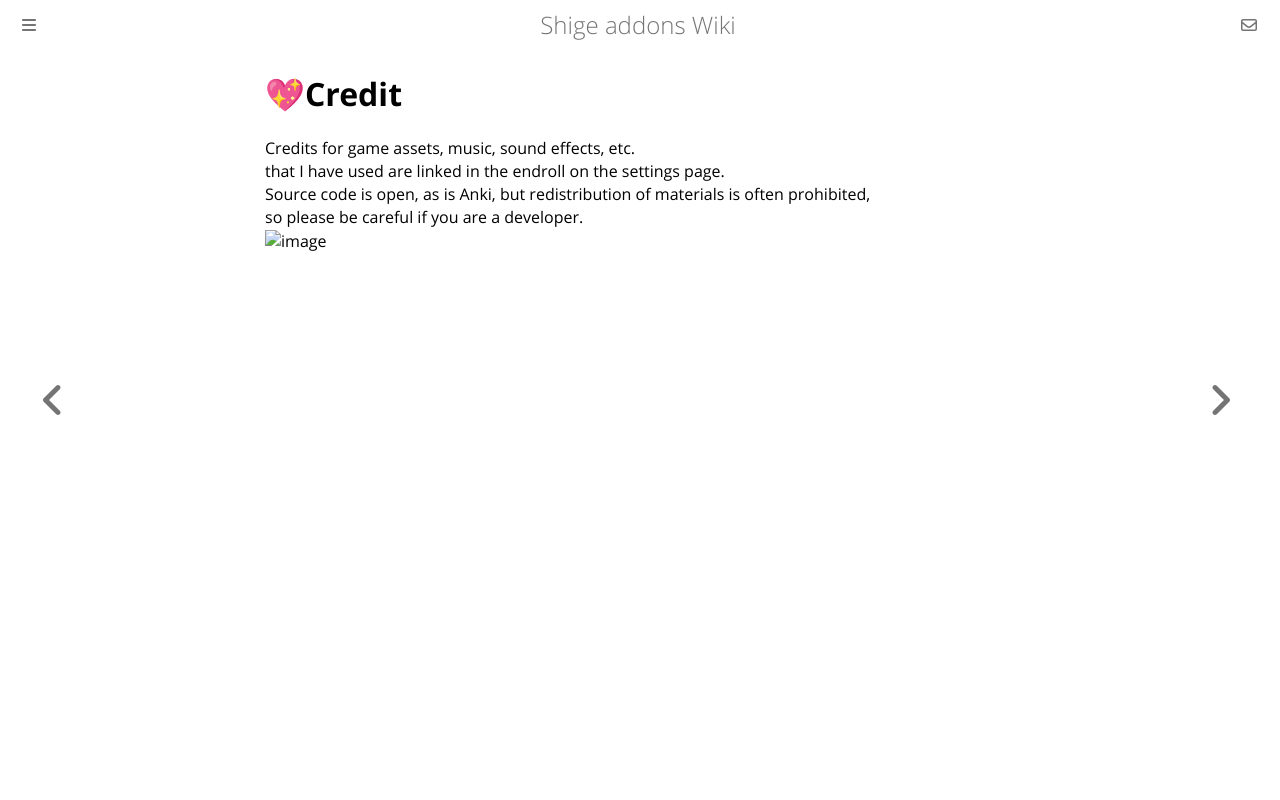

repository: shigeyukey/shige-addons-wiki · page: AnkiArcade/98.-Credit.html · generator: mdbook

# 💖Credit

Credits for game assets, music, sound effects, etc.  
that I have used are linked in the endroll on the settings page.  
Source code is open, as is Anki, but redistribution of materials is often prohibited,  
so please be careful if you are a developer.  
![image](https://github.com/shigeyukey/AnkiArcade/assets/124401518/ea571cc2-0e7d-4a67-92f5-1c9c9109d789)
